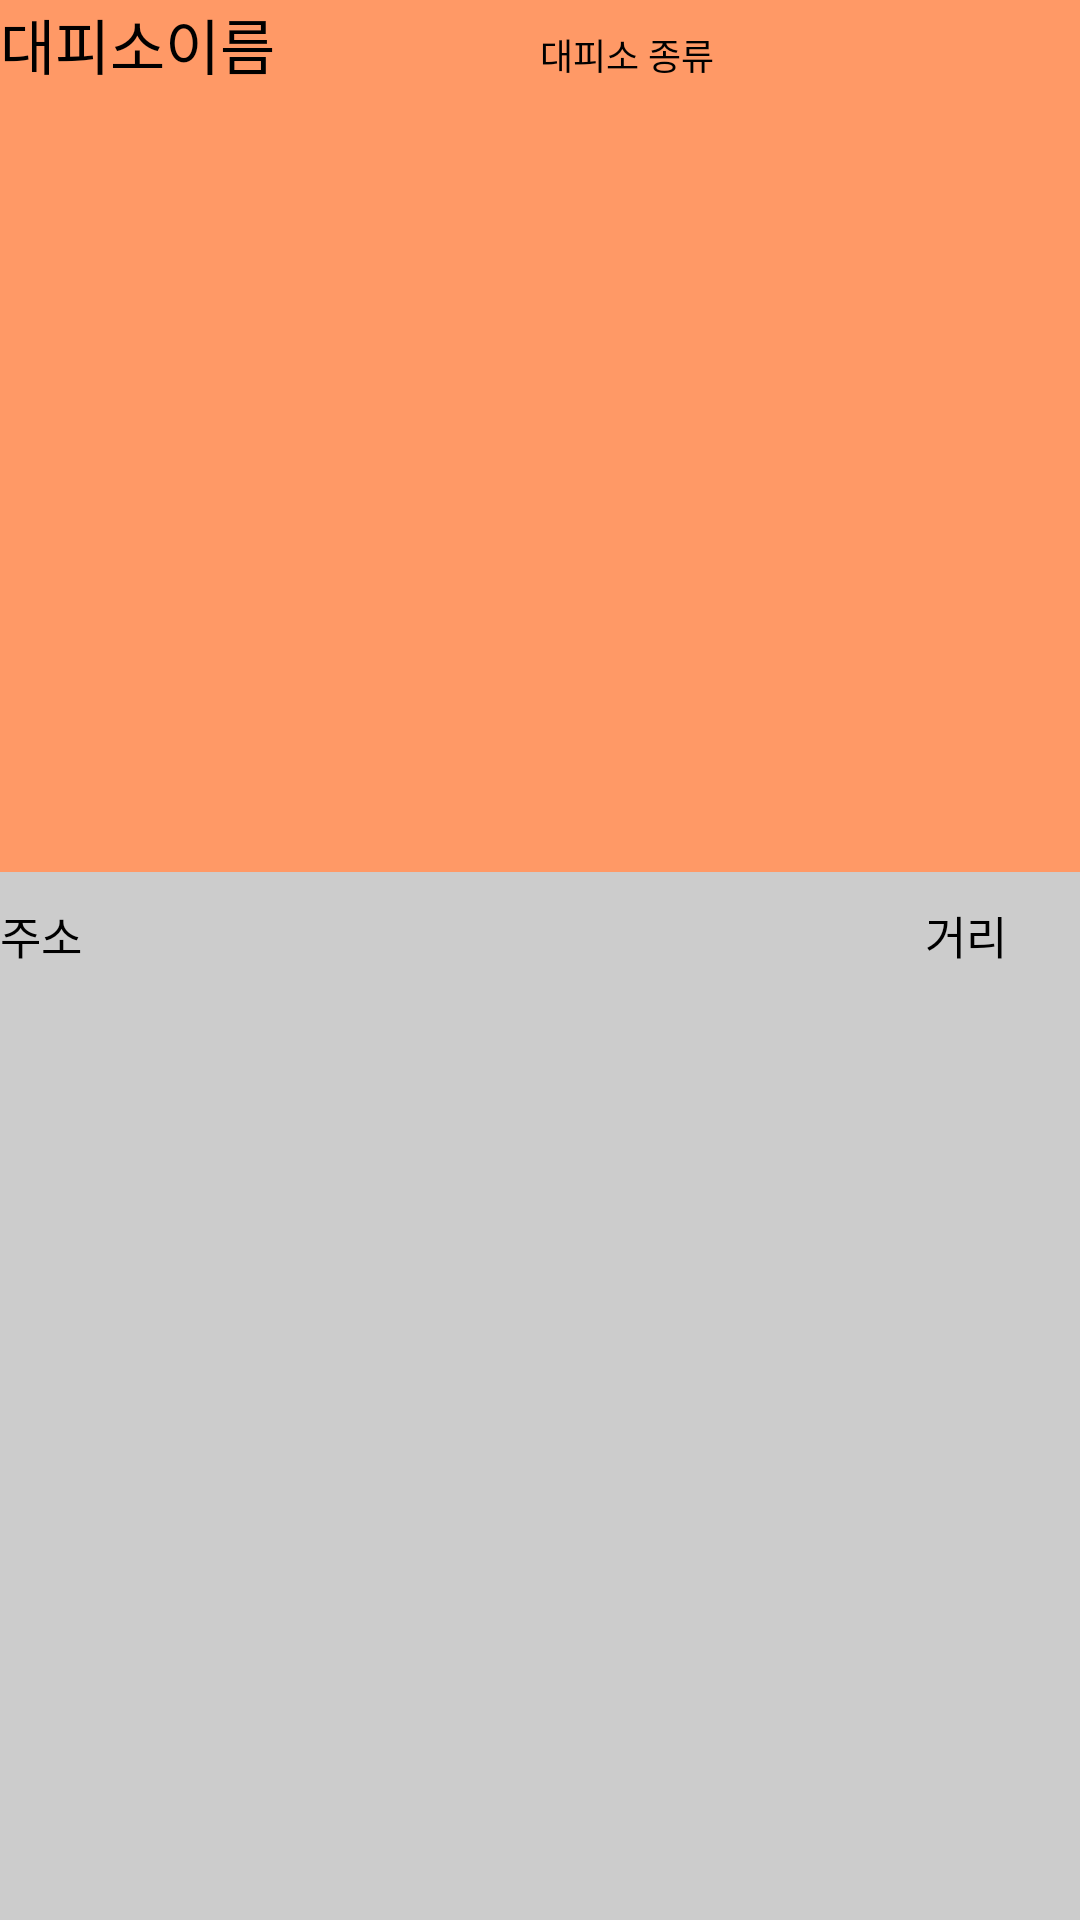

This screen was rendered from an Android layout file. Write that file and the resources it references.
<!-- AndroidManifest.xml: application theme AppTheme -->
<!-- res/layout/listview_item_refuge.xml -->
<?xml version="1.0" encoding="utf-8"?>

<LinearLayout xmlns:android="http://schemas.android.com/apk/res/android"
    android:layout_width="match_parent"
    android:layout_height="60dp"
    android:orientation="horizontal"
    android:background="#CCCCCC">

    <LinearLayout
        android:layout_width="match_parent"
        android:layout_height="match_parent"
        android:orientation="vertical">


        <LinearLayout
            android:layout_width="match_parent"
            android:layout_height="0dp"
            android:orientation="horizontal"
            android:background="#ff9966"
            android:layout_weight="5">
        <TextView
            android:id="@+id/text_refugeName"
            android:layout_width="0dp"
            android:layout_height="wrap_content"
            android:text="대피소이름"
            android:textSize="20dp"
            android:textColor="#000000"
            android:layout_weight="2"/>
            <TextView
                android:id="@+id/text_refugeType"
                android:layout_width="0dp"
                android:layout_height="wrap_content"
                android:layout_weight="2"
                android:text="대피소 종류"
                android:textSize="12dp"
                android:textColor="#000000"/>

        </LinearLayout>

        <LinearLayout
            android:layout_width="match_parent"
            android:layout_height="0dp"
            android:orientation="horizontal"
            android:layout_weight="6">

            <TextView
                android:id="@+id/text_refugeAddress"
                android:layout_width="0dp"
                android:layout_height="wrap_content"
                android:text="주소"
                android:textSize="15dp"
                android:textColor="#000000"
                android:layout_weight="6"
                android:layout_marginTop="10dp" />

            <TextView
                android:id="@+id/text_refugeDistance"
                android:layout_width="0dp"
                android:layout_height="wrap_content"
                android:text="거리"
                android:textSize="15dp"
                android:textColor="#000000"
                android:layout_weight="1"
                android:layout_marginTop="10dp"/>


        </LinearLayout>



    </LinearLayout>


</LinearLayout>
<!-- resources referenced by this layout -->
<resources>
  <style name="AppTheme" parent="Theme.AppCompat.Light.DarkActionBar">
          
          <item name="colorPrimary">@color/colorPrimary</item>
          <item name="colorPrimaryDark">@color/colorPrimaryDark</item>
          <item name="colorAccent">@color/colorAccent</item>
          <item name="windowActionBar">false</item>
          <item name="windowNoTitle">true</item>
      </style>
  <!-- not gathered from this repository: default colours our renderer supplied (Android Studio template values) -->
  <color name="colorPrimary">#FF6200EE</color>
  <color name="colorPrimaryDark">#FF3700B3</color>
  <color name="colorAccent">#FF03DAC5</color>
</resources>
